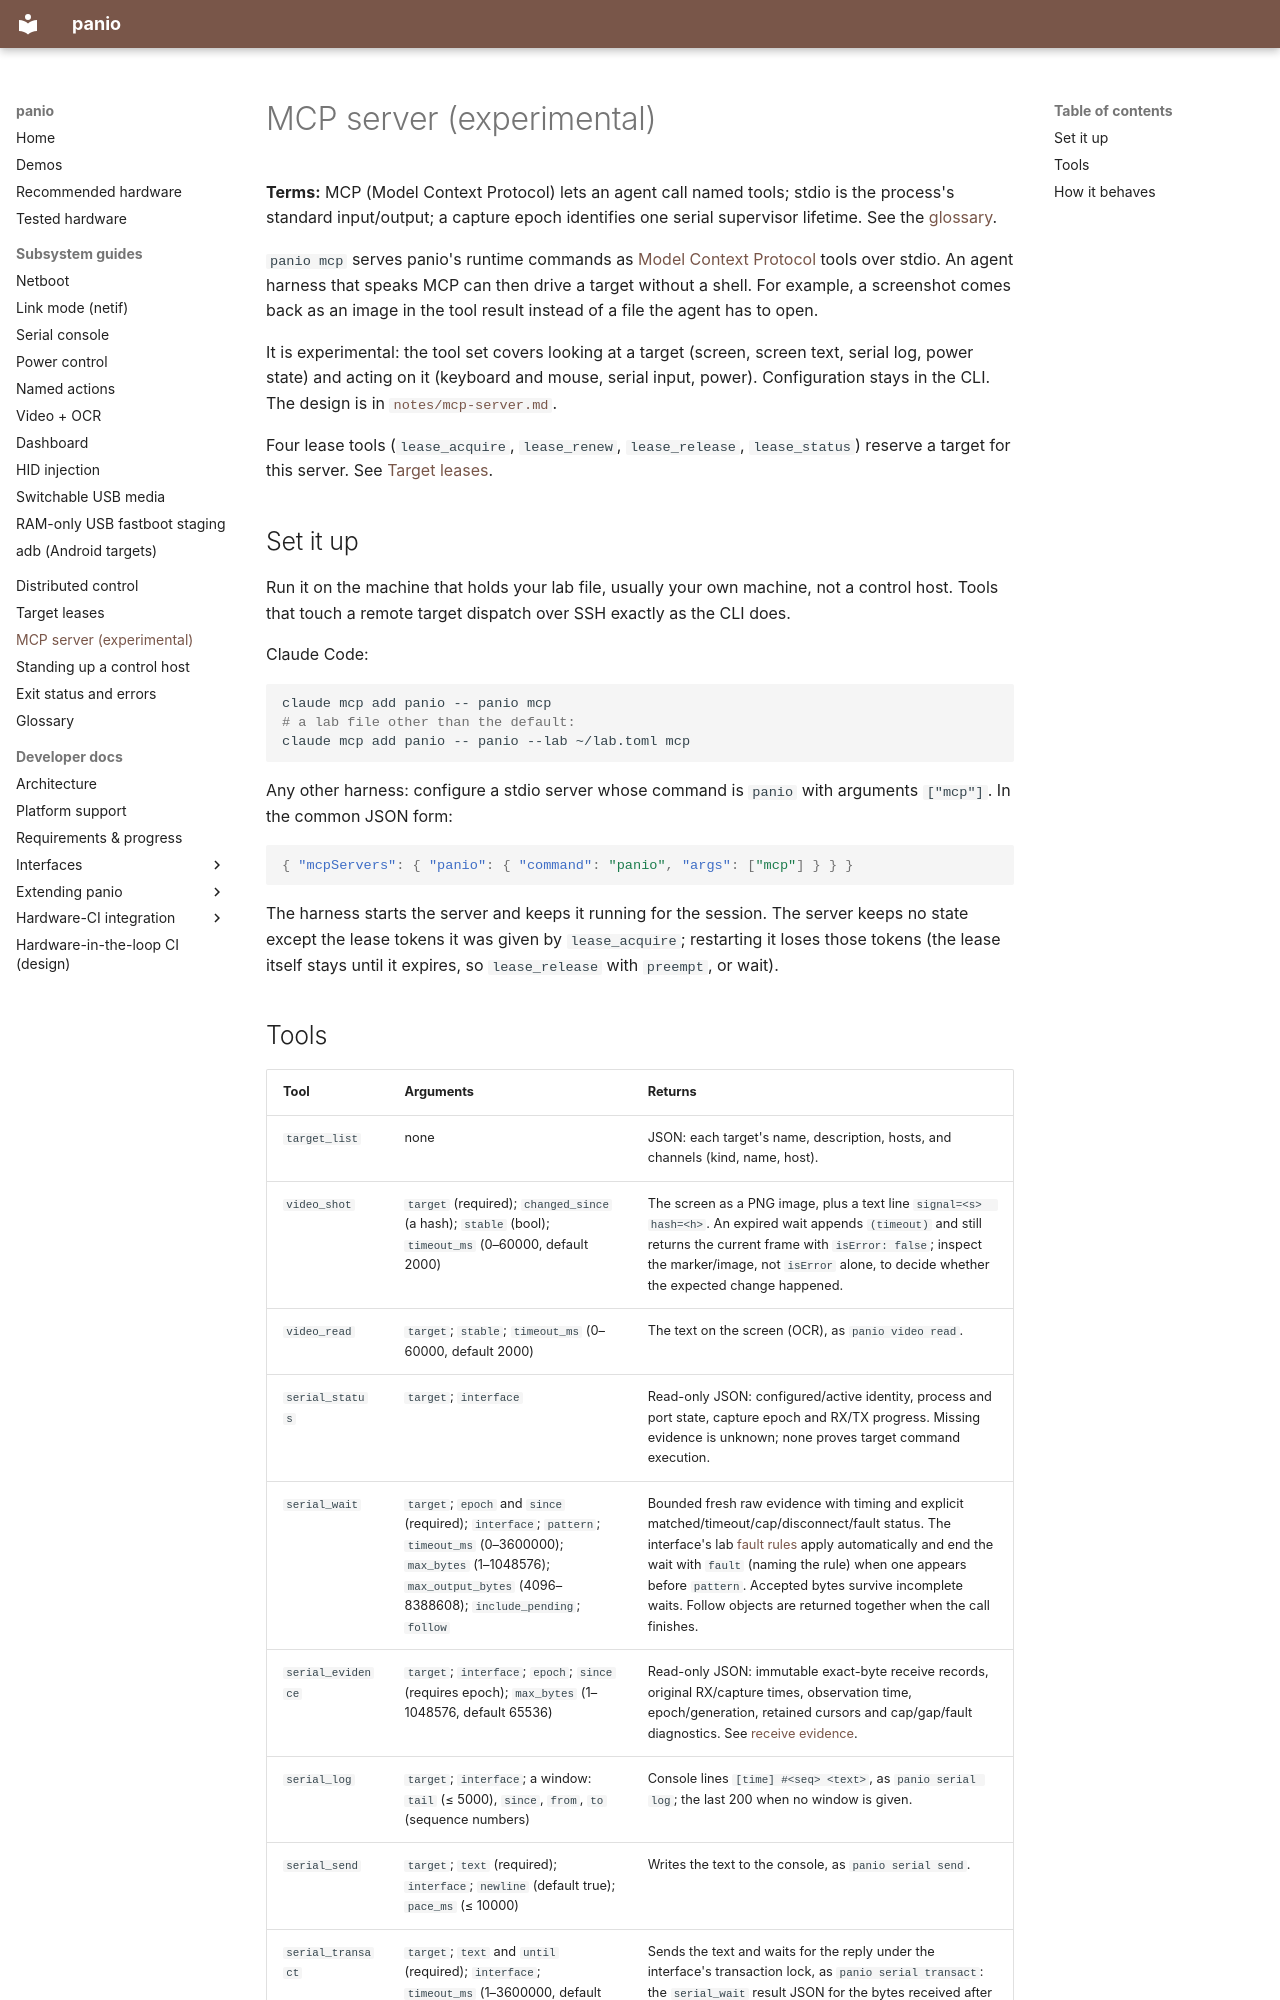

repository: curtisgalloway/panio · page: mcp/index.html · generator: mkdocs

<!--
SPDX-FileCopyrightText: 2026 The Panio Authors
SPDX-License-Identifier: Apache-2.0
-->

# MCP server (experimental)

**Terms:** MCP (Model Context Protocol) lets an agent call named tools;
stdio is the process's standard input/output; a capture epoch identifies one
serial supervisor lifetime. See the
[glossary](glossary.md).

`panio mcp` serves panio's runtime commands as
[Model Context Protocol](https://modelcontextprotocol.io) tools over stdio. An
agent harness that speaks MCP can then drive a target without a shell. For
example, a screenshot comes back as an image in the tool result instead of a
file the agent has to open.

It is experimental: the tool set covers looking at a target (screen, screen
text, serial log, power state) and acting on it (keyboard and mouse, serial
input, power). Configuration stays in the CLI. The design is in
[`notes/mcp-server.md`](https://github.com/curtisgalloway/panio/blob/main/notes/mcp-server.md).

Four lease tools (`lease_acquire`, `lease_renew`, `lease_release`,
`lease_status`) reserve a target for this server. See [Target leases](leases.md#mcp).

## Set it up

Run it on the machine that holds your lab file, usually your own machine,
not a control host. Tools that touch a remote target dispatch over SSH
exactly as the CLI does.

Claude Code:

```bash
claude mcp add panio -- panio mcp
# a lab file other than the default:
claude mcp add panio -- panio --lab ~/lab.toml mcp
```

Any other harness: configure a stdio server whose command is `panio` with
arguments `["mcp"]`. In the common JSON form:

```json
{ "mcpServers": { "panio": { "command": "panio", "args": ["mcp"] } } }
```

The harness starts the server and keeps it running for the session. The
server keeps no state except the lease tokens it was given by `lease_acquire`;
restarting it loses those tokens (the lease itself stays until it expires, so
`lease_release` with `preempt`, or wait).
